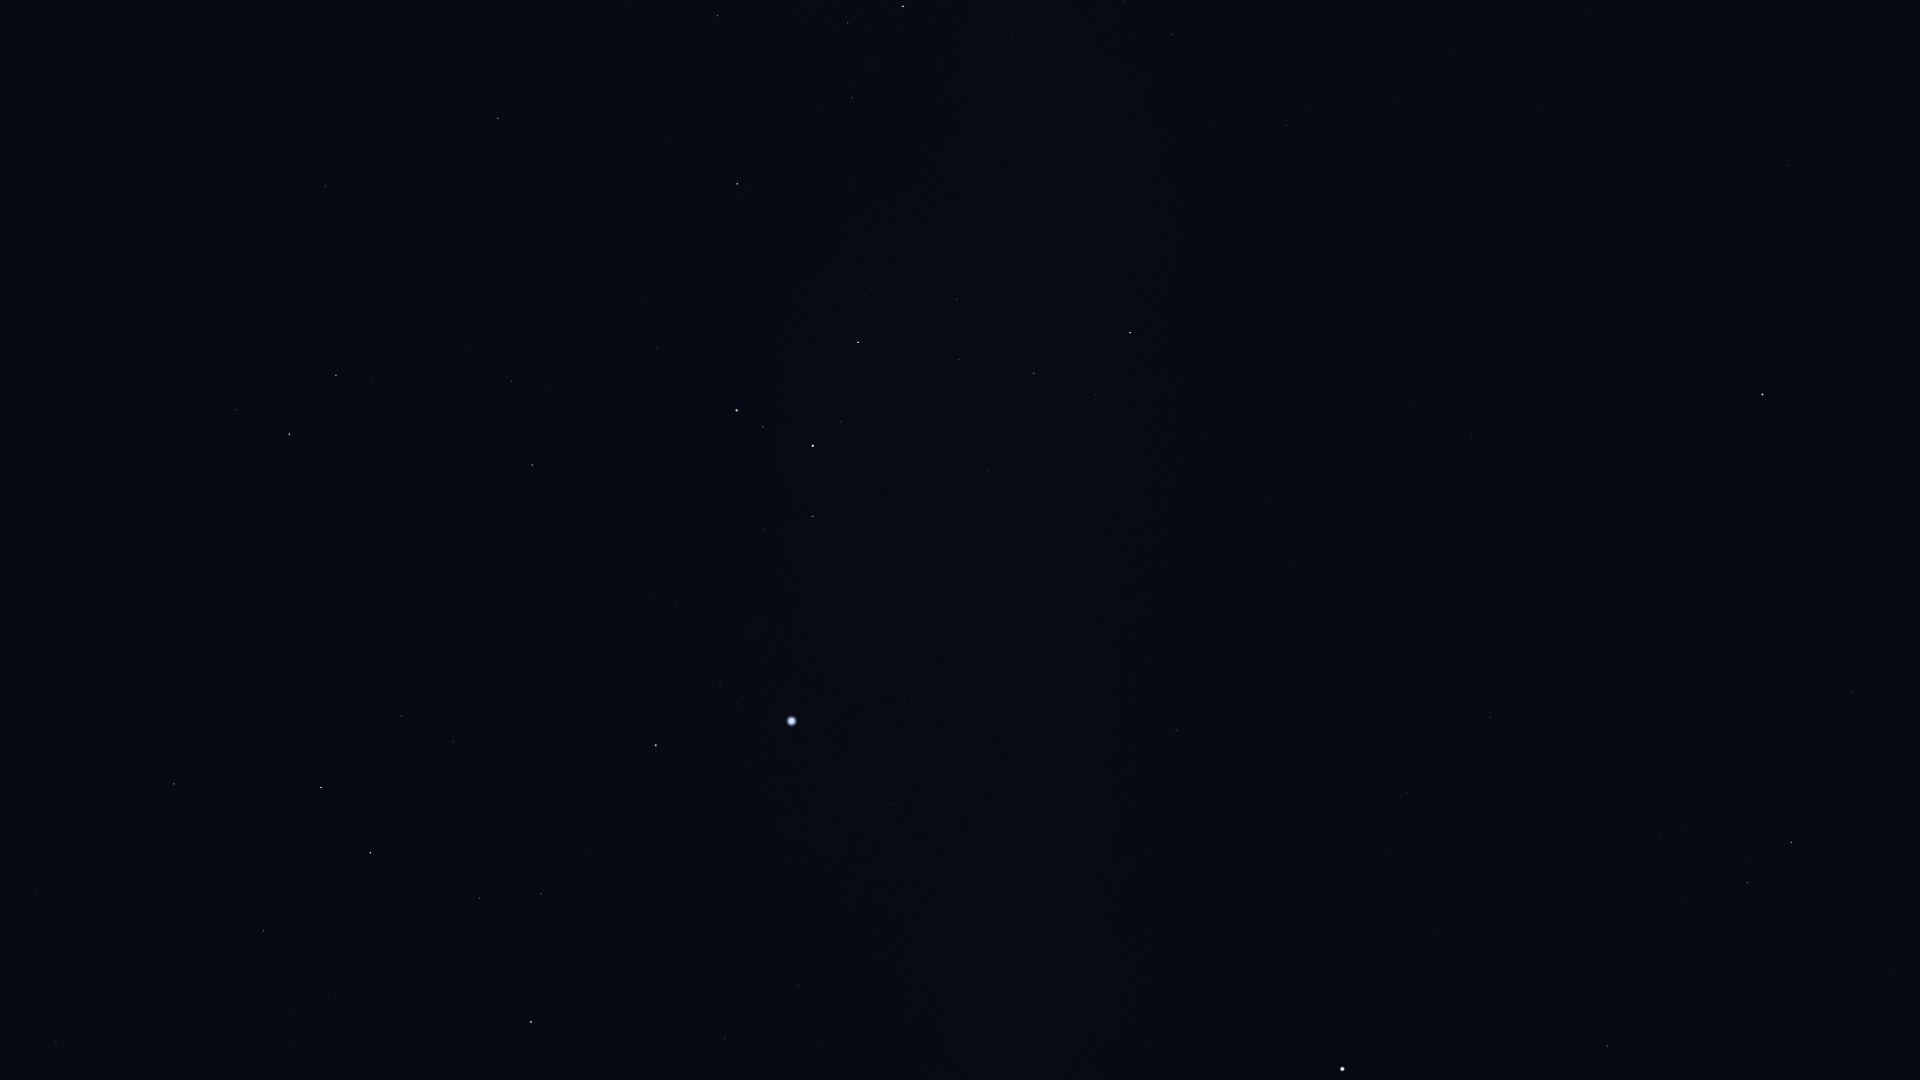

Values plotted in this chart, from the file beside it:
Star_ID, Name, X, Y
21594, Sceptrum, 56, 1042
22491, Mouhoun, 69, 753
23685, HIP 23685, 174, 784
24244, HIP 24244, 294, 1043
24305, HIP 24305, 263, 931
24327, HIP 24327, 291, 1014
24845, HIP 24845, 328, 995
24873, HIP 24873, 338, 1016
25606, Nihal, 321, 788
25859, HIP 25859, 236, 410
25985, Arneb, 370, 853
26634, Phact, 289, 434
27288, HIP 27288, 480, 898
27366, Saiph, 531, 1022
27628, Wazn, 336, 375
28103, HIP 28103, 541, 894
28199, HIP 28199, 373, 378
28328, HIP 28328, 325, 186
28910, HIP 28910, 590, 854
29034, Elkurud, 407, 313
29550, Amadioha, 499, 482
29651, HIP 29651, 725, 1038
30122, Furud, 532, 465
30277, HIP 30277, 512, 381
30324, Mirzam, 656, 745
30867, HIP 30867, 799, 985
31416, HIP 31416, 675, 601
31592, HIP 31592, 720, 683
31685, HIP 31685, 498, 118
32349, Sirius, 791, 721
32759, HIP 32759, 657, 349
33160, HIP 33160, 890, 805
33165, HIP 33165, 766, 535
33347, HIP 33347, 848, 686
33579, Adhara, 736, 410
33719, Citalá, 997, 940
33856, Nganurganity, 763, 427
34045, Muliphein, 904, 699
34444, Wezen, 813, 446
34769, HIP 34769, 1117, 1019
35037, HIP 35037, 841, 422
35264, HIP 35264, 737, 184
35904, Aludra, 858, 342
36377, HIP 36377, 717, 16
37279, Procyon, 1342, 1069
37447, HIP 37447, 1176, 730
38146, HIP 38146, 1032, 373
38170, Azmidi, 1034, 373
39211, HIP 39211, 1386, 851
39429, Naos, 903, 6
39757, Tureis, 1130, 333
39863, HIP 39863, 1407, 793
40526, Tarf, 1607, 1046
42402, Minchir, 1660, 838
42446, Gakyid, 1790, 1064
42515, HIP 42515, 1124, 2
42828, HIP 42828, 1172, 35
43109, Ashlesha, 1747, 883
43409, HIP 43409, 1286, 126
44066, Acubens, 1890, 974
... 5 more rows
